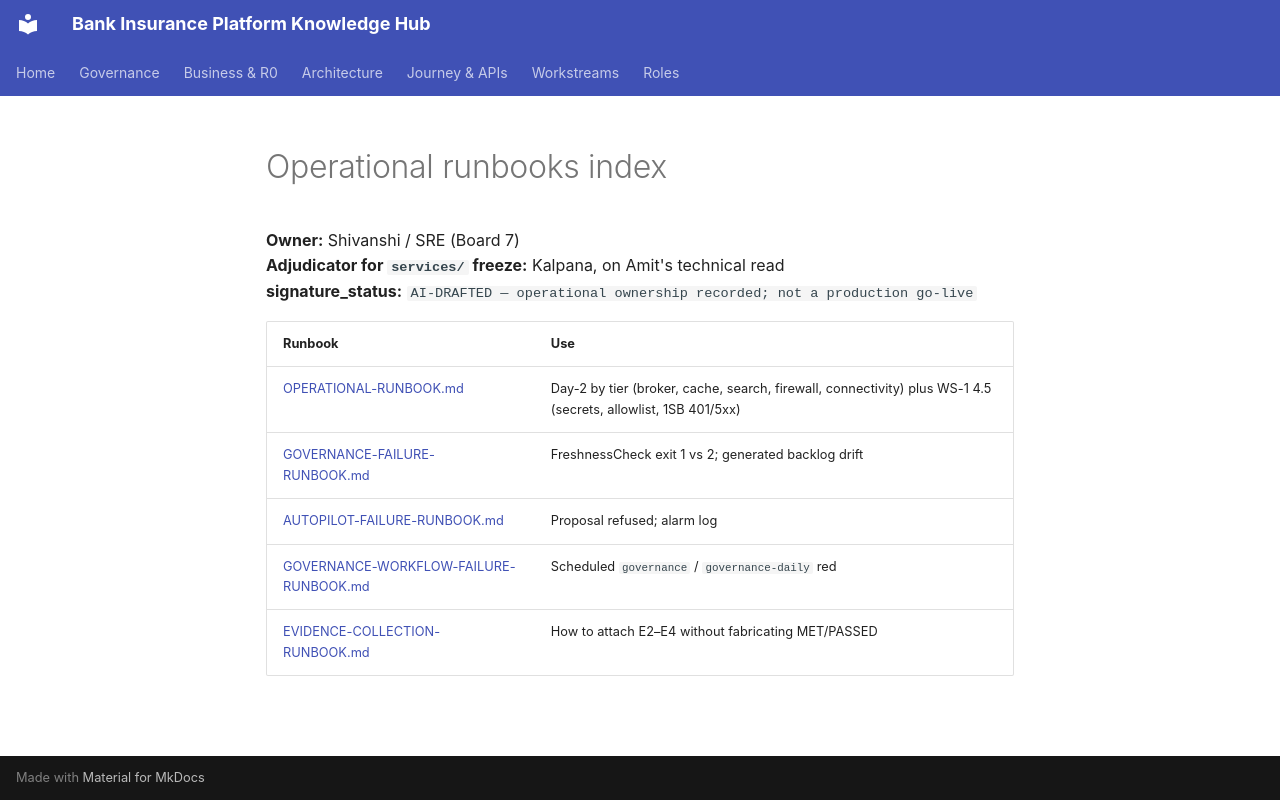

repository: Mahesh38/bank-insurance-platform · page: governance/runbooks/index.html · generator: mkdocs

# Operational runbooks index

**Owner:** Shivanshi / SRE (Board 7)  
**Adjudicator for `services/` freeze:** Kalpana, on Amit's technical read  
**signature_status:** `AI-DRAFTED — operational ownership recorded; not a production go-live`

| Runbook | Use |
|---|---|
| [OPERATIONAL-RUNBOOK.md](./OPERATIONAL-RUNBOOK.md) | Day-2 by tier (broker, cache, search, firewall, connectivity) plus WS-1 4.5 (secrets, allowlist, 1SB 401/5xx) |
| [GOVERNANCE-FAILURE-RUNBOOK.md](./GOVERNANCE-FAILURE-RUNBOOK.md) | FreshnessCheck exit 1 vs 2; generated backlog drift |
| [AUTOPILOT-FAILURE-RUNBOOK.md](./AUTOPILOT-FAILURE-RUNBOOK.md) | Proposal refused; alarm log |
| [GOVERNANCE-WORKFLOW-FAILURE-RUNBOOK.md](./GOVERNANCE-WORKFLOW-FAILURE-RUNBOOK.md) | Scheduled `governance` / `governance-daily` red |
| [EVIDENCE-COLLECTION-RUNBOOK.md](./EVIDENCE-COLLECTION-RUNBOOK.md) | How to attach E2–E4 without fabricating MET/PASSED |
